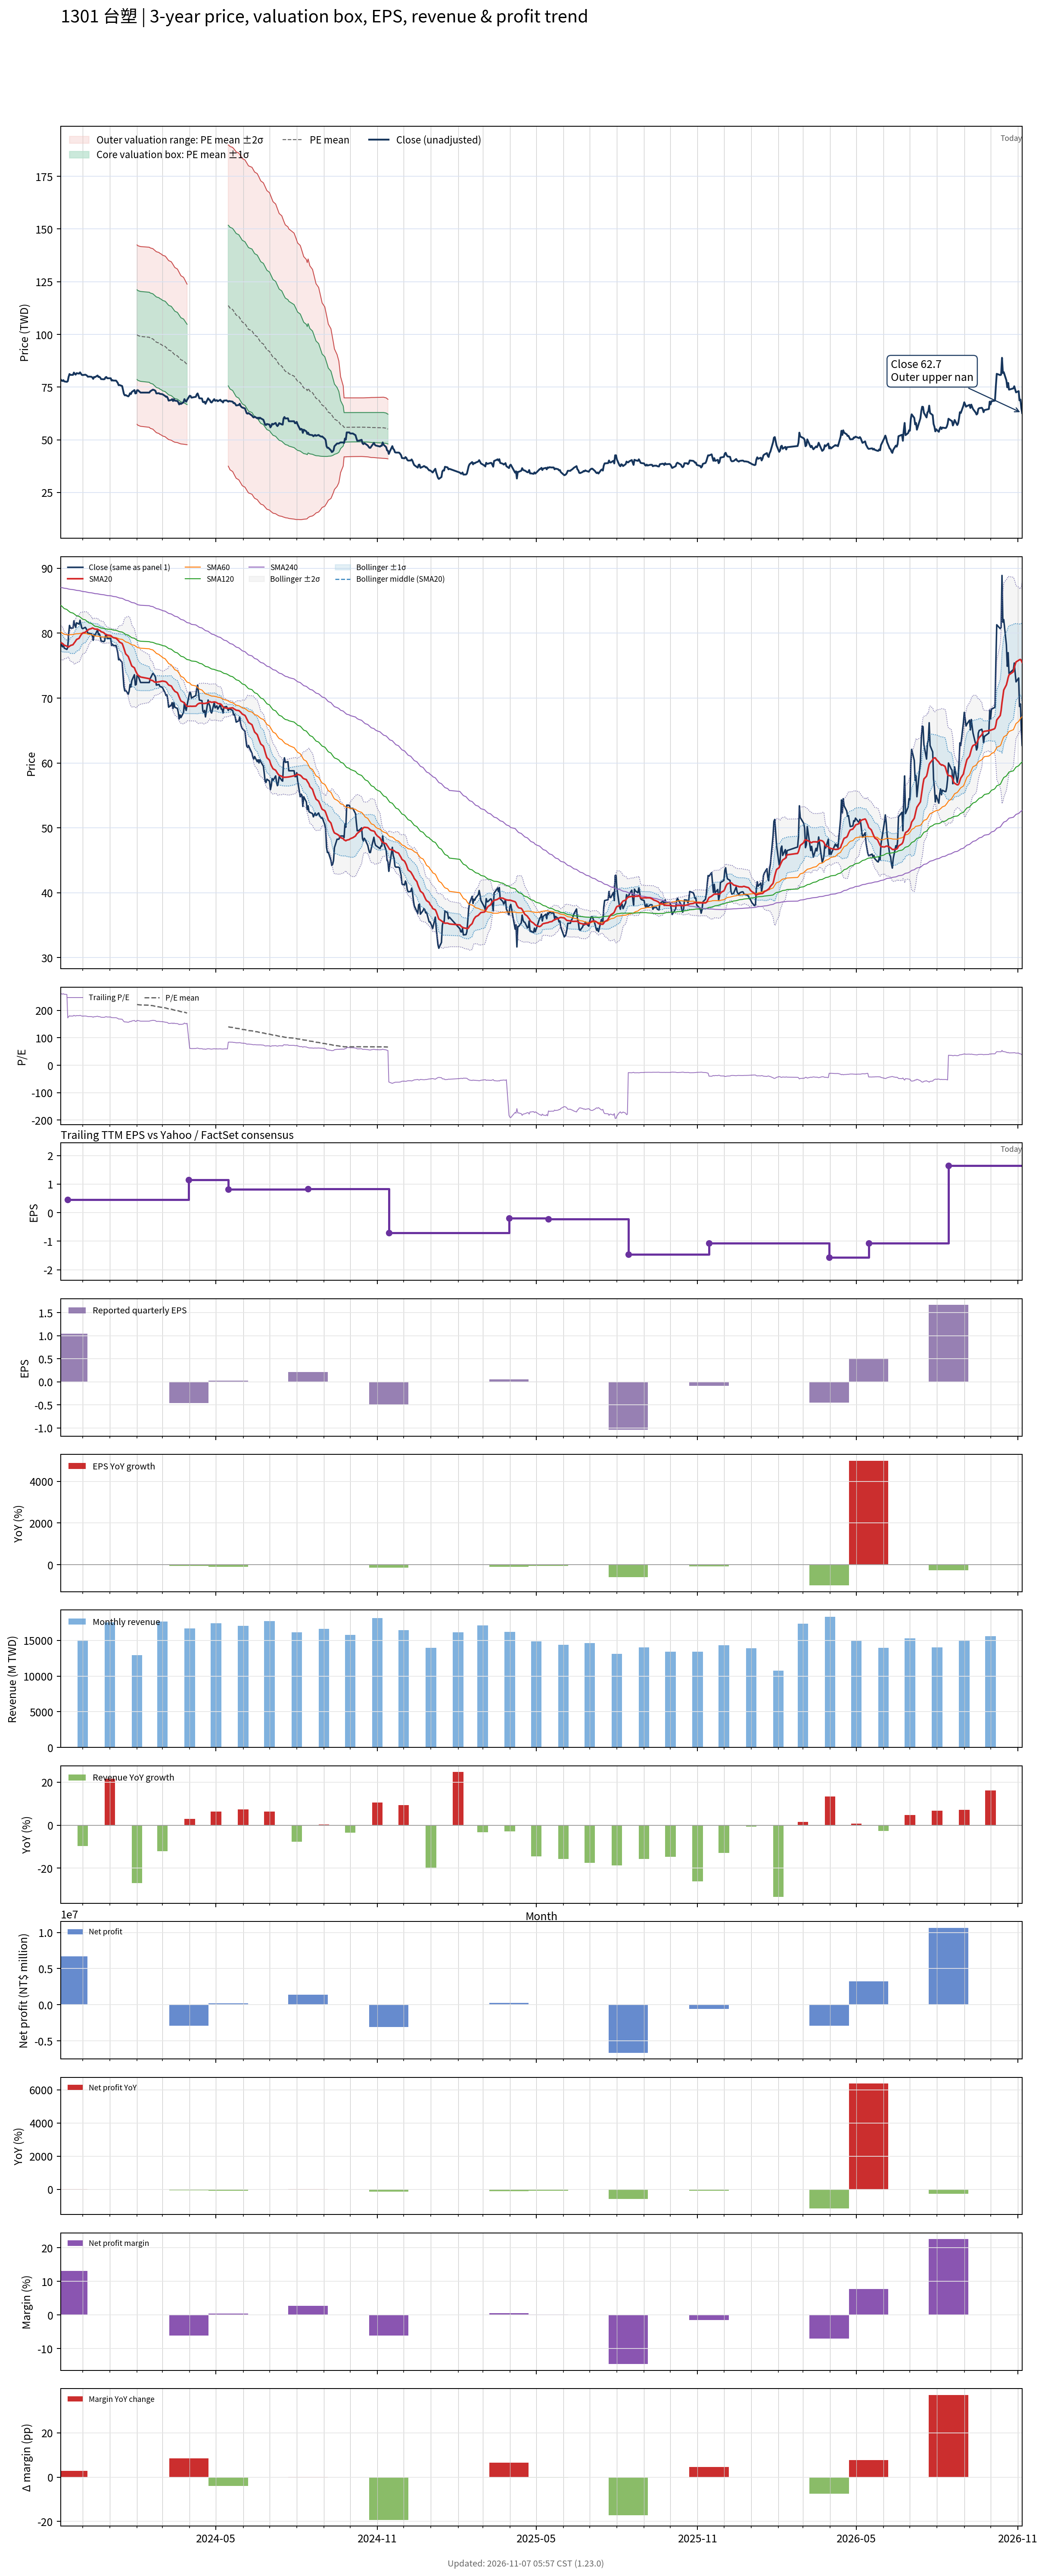

Values plotted in this chart, from the file beside it:
# chart-version: skill-stock-dynamic-val…
date, close, available_date, period_end, eps, ttm_eps, pe, pe_mean, pe_std, price_m2, price_m1, price_mean, price_p1, price_p2, forward_eps, forward_pe, forward_pe_mean, forward_pe_std, forward_price_m2, forward_price_m1, forward_price_mean, forward_price_p1, forward_price_p2, sma20
2023-11-06, 78.6, 2023-08-14, 2023-06-30, 0.19, 0.3, 262, , , , , , , , , , , , , , , , , 78.53
2023-11-07, 78.1, 2023-08-14, 2023-06-30, 0.19, 0.3, 260.3, , , , , , , , , , , , , , , , , 78.49
2023-11-08, 77.9, 2023-08-14, 2023-06-30, 0.19, 0.3, 259.7, , , , , , , , , , , , , , , , , 78.41
2023-11-09, 78.3, 2023-08-14, 2023-06-30, 0.19, 0.3, 261, , , , , , , , , , , , , , , , , 78.28
2023-11-10, 77.7, 2023-08-14, 2023-06-30, 0.19, 0.3, 259, , , , , , , , , , , , , , , , , 78.14
2023-11-13, 77.5, 2023-08-14, 2023-06-30, 0.19, 0.3, 258.3, , , , , , , , , , , , , , , , , 78
2023-11-14, 77.8, 2023-11-14, 2023-09-30, 1.05, 0.45, 172.9, , , , , , , , , , , , , , , , , 77.9
2023-11-15, 79.9, 2023-11-14, 2023-09-30, 1.05, 0.45, 177.6, , , , , , , , , , , , , , , , , 77.89
2023-11-16, 81.2, 2023-11-14, 2023-09-30, 1.05, 0.45, 180.4, , , , , , , , , , , , , , , , , 77.98
2023-11-17, 80.8, 2023-11-14, 2023-09-30, 1.05, 0.45, 179.6, , , , , , , , , , , , , , , , , 78.09
2023-11-20, 80.8, 2023-11-14, 2023-09-30, 1.05, 0.45, 179.6, , , , , , , , , , , , , , , , , 78.23
2023-11-21, 81.9, 2023-11-14, 2023-09-30, 1.05, 0.45, 182, , , , , , , , , , , , , , , , , 78.44
2023-11-22, 81.3, 2023-11-14, 2023-09-30, 1.05, 0.45, 180.7, , , , , , , , , , , , , , , , , 78.61
2023-11-23, 80.9, 2023-11-14, 2023-09-30, 1.05, 0.45, 179.8, , , , , , , , , , , , , , , , , 78.8
2023-11-24, 81.6, 2023-11-14, 2023-09-30, 1.05, 0.45, 181.3, , , , , , , , , , , , , , , , , 79.02
2023-11-27, 81.4, 2023-11-14, 2023-09-30, 1.05, 0.45, 180.9, , , , , , , , , , , , , , , , , 79.23
2023-11-28, 82, 2023-11-14, 2023-09-30, 1.05, 0.45, 182.2, , , , , , , , , , , , , , , , , 79.48
2023-11-29, 81.4, 2023-11-14, 2023-09-30, 1.05, 0.45, 180.9, , , , , , , , , , , , , , , , , 79.71
2023-11-30, 80.8, 2023-11-14, 2023-09-30, 1.05, 0.45, 179.6, , , , , , , , , , , , , , , , , 79.89
2023-12-01, 80.7, 2023-11-14, 2023-09-30, 1.05, 0.45, 179.3, , , , , , , , , , , , , , , , , 80.03
2023-12-04, 80.9, 2023-11-14, 2023-09-30, 1.05, 0.45, 179.8, , , , , , , , , , , , , , , , , 80.14
2023-12-05, 80.7, 2023-11-14, 2023-09-30, 1.05, 0.45, 179.3, , , , , , , , , , , , , , , , , 80.28
2023-12-06, 80.4, 2023-11-14, 2023-09-30, 1.05, 0.45, 178.7, , , , , , , , , , , , , , , , , 80.4
2023-12-07, 79.9, 2023-11-14, 2023-09-30, 1.05, 0.45, 177.6, , , , , , , , , , , , , , , , , 80.48
2023-12-08, 80, 2023-11-14, 2023-09-30, 1.05, 0.45, 177.8, , , , , , , , , , , , , , , , , 80.59
2023-12-11, 79.9, 2023-11-14, 2023-09-30, 1.05, 0.45, 177.6, , , , , , , , , , , , , , , , , 80.72
2023-12-12, 79.6, 2023-11-14, 2023-09-30, 1.05, 0.45, 176.9, , , , , , , , , , , , , , , , , 80.81
2023-12-13, 78.9, 2023-11-14, 2023-09-30, 1.05, 0.45, 175.3, , , , , , , , , , , , , , , , , 80.75
2023-12-14, 79.8, 2023-11-14, 2023-09-30, 1.05, 0.45, 177.3, , , , , , , , , , , , , , , , , 80.69
2023-12-15, 79.7, 2023-11-14, 2023-09-30, 1.05, 0.45, 177.1, , , , , , , , , , , , , , , , , 80.63
2023-12-18, 80.5, 2023-11-14, 2023-09-30, 1.05, 0.45, 178.9, , , , , , , , , , , , , , , , , 80.61
2023-12-19, 79.8, 2023-11-14, 2023-09-30, 1.05, 0.45, 177.3, , , , , , , , , , , , , , , , , 80.51
2023-12-20, 79.9, 2023-11-14, 2023-09-30, 1.05, 0.45, 177.6, , , , , , , , , , , , , , , , , 80.44
2023-12-21, 79.5, 2023-11-14, 2023-09-30, 1.05, 0.45, 176.7, , , , , , , , , , , , , , , , , 80.37
2023-12-22, 78.8, 2023-11-14, 2023-09-30, 1.05, 0.45, 175.1, , , , , , , , , , , , , , , , , 80.23
2023-12-25, 78.7, 2023-11-14, 2023-09-30, 1.05, 0.45, 174.9, , , , , , , , , , , , , , , , , 80.09
2023-12-26, 78.8, 2023-11-14, 2023-09-30, 1.05, 0.45, 175.1, , , , , , , , , , , , , , , , , 79.94
2023-12-27, 79.6, 2023-11-14, 2023-09-30, 1.05, 0.45, 176.9, , , , , , , , , , , , , , , , , 79.84
2023-12-28, 79.8, 2023-11-14, 2023-09-30, 1.05, 0.45, 177.3, , , , , , , , , , , , , , , , , 79.8
2023-12-29, 79.2, 2023-11-14, 2023-09-30, 1.05, 0.45, 176, , , , , , , , , , , , , , , , , 79.72
2024-01-02, 79.2, 2023-11-14, 2023-09-30, 1.05, 0.45, 176, , , , , , , , , , , , , , , , , 79.64
2024-01-03, 78.1, 2023-11-14, 2023-09-30, 1.05, 0.45, 173.6, , , , , , , , , , , , , , , , , 79.5
2024-01-04, 78.3, 2023-11-14, 2023-09-30, 1.05, 0.45, 174, , , , , , , , , , , , , , , , , 79.4
2024-01-05, 78.1, 2023-11-14, 2023-09-30, 1.05, 0.45, 173.6, , , , , , , , , , , , , , , , , 79.31
2024-01-08, 78.1, 2023-11-14, 2023-09-30, 1.05, 0.45, 173.6, , , , , , , , , , , , , , , , , 79.22
2024-01-09, 77.6, 2023-11-14, 2023-09-30, 1.05, 0.45, 172.4, , , , , , , , , , , , , , , , , 79.1
2024-01-10, 77, 2023-11-14, 2023-09-30, 1.05, 0.45, 171.1, , , , , , , , , , , , , , , , , 78.97
2024-01-11, 75.9, 2023-11-14, 2023-09-30, 1.05, 0.45, 168.7, , , , , , , , , , , , , , , , , 78.82
2024-01-12, 76, 2023-11-14, 2023-09-30, 1.05, 0.45, 168.9, , , , , , , , , , , , , , , , , 78.63
2024-01-15, 75.5, 2023-11-14, 2023-09-30, 1.05, 0.45, 167.8, , , , , , , , , , , , , , , , , 78.42
2024-01-16, 73.6, 2023-11-14, 2023-09-30, 1.05, 0.45, 163.6, , , , , , , , , , , , , , , , , 78.08
2024-01-17, 71.8, 2023-11-14, 2023-09-30, 1.05, 0.45, 159.6, , , , , , , , , , , , , , , , , 77.67
2024-01-18, 71.1, 2023-11-14, 2023-09-30, 1.05, 0.45, 158, , , , , , , , , , , , , , , , , 77.23
2024-01-19, 71.2, 2023-11-14, 2023-09-30, 1.05, 0.45, 158.2, , , , , , , , , , , , , , , , , 76.82
2024-01-22, 70.6, 2023-11-14, 2023-09-30, 1.05, 0.45, 156.9, , , , , , , , , , , , , , , , , 76.41
2024-01-23, 71.1, 2023-11-14, 2023-09-30, 1.05, 0.45, 158, , , , , , , , , , , , , , , , , 76.03
2024-01-24, 72.1, 2023-11-14, 2023-09-30, 1.05, 0.45, 160.2, , , , , , , , , , , , , , , , , 75.69
2024-01-25, 71.7, 2023-11-14, 2023-09-30, 1.05, 0.45, 159.3, , , , , , , , , , , , , , , , , 75.3
2024-01-26, 72.7, 2023-11-14, 2023-09-30, 1.05, 0.45, 161.6, , , , , , , , , , , , , , , , , 74.94
... 669 more rows
